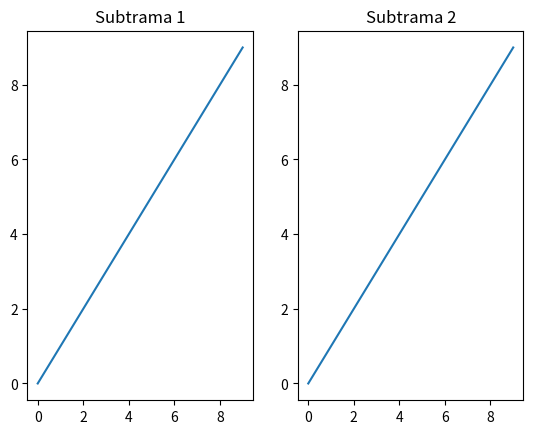

Reproduce this figure in Python.
import matplotlib.pyplot as plt

# Defina um valor para S e crie uma lista de dados (exemplo com números aleatórios)
S = 10
dados = range(S)

# Crie a figura com duas subtramas
fig, ax = plt.subplots(1, 2)

# Plote os dados na primeira subtrama
ax[0].plot(dados)
ax[0].set_title('Subtrama 1')  # Adicione um título à primeira subtrama

# Plote os dados na segunda subtrama
ax[1].plot(dados)
ax[1].set_title('Subtrama 2')  # Adicione um título à segunda subtrama

# Mostre os gráficos para o usuário
plt.show()
